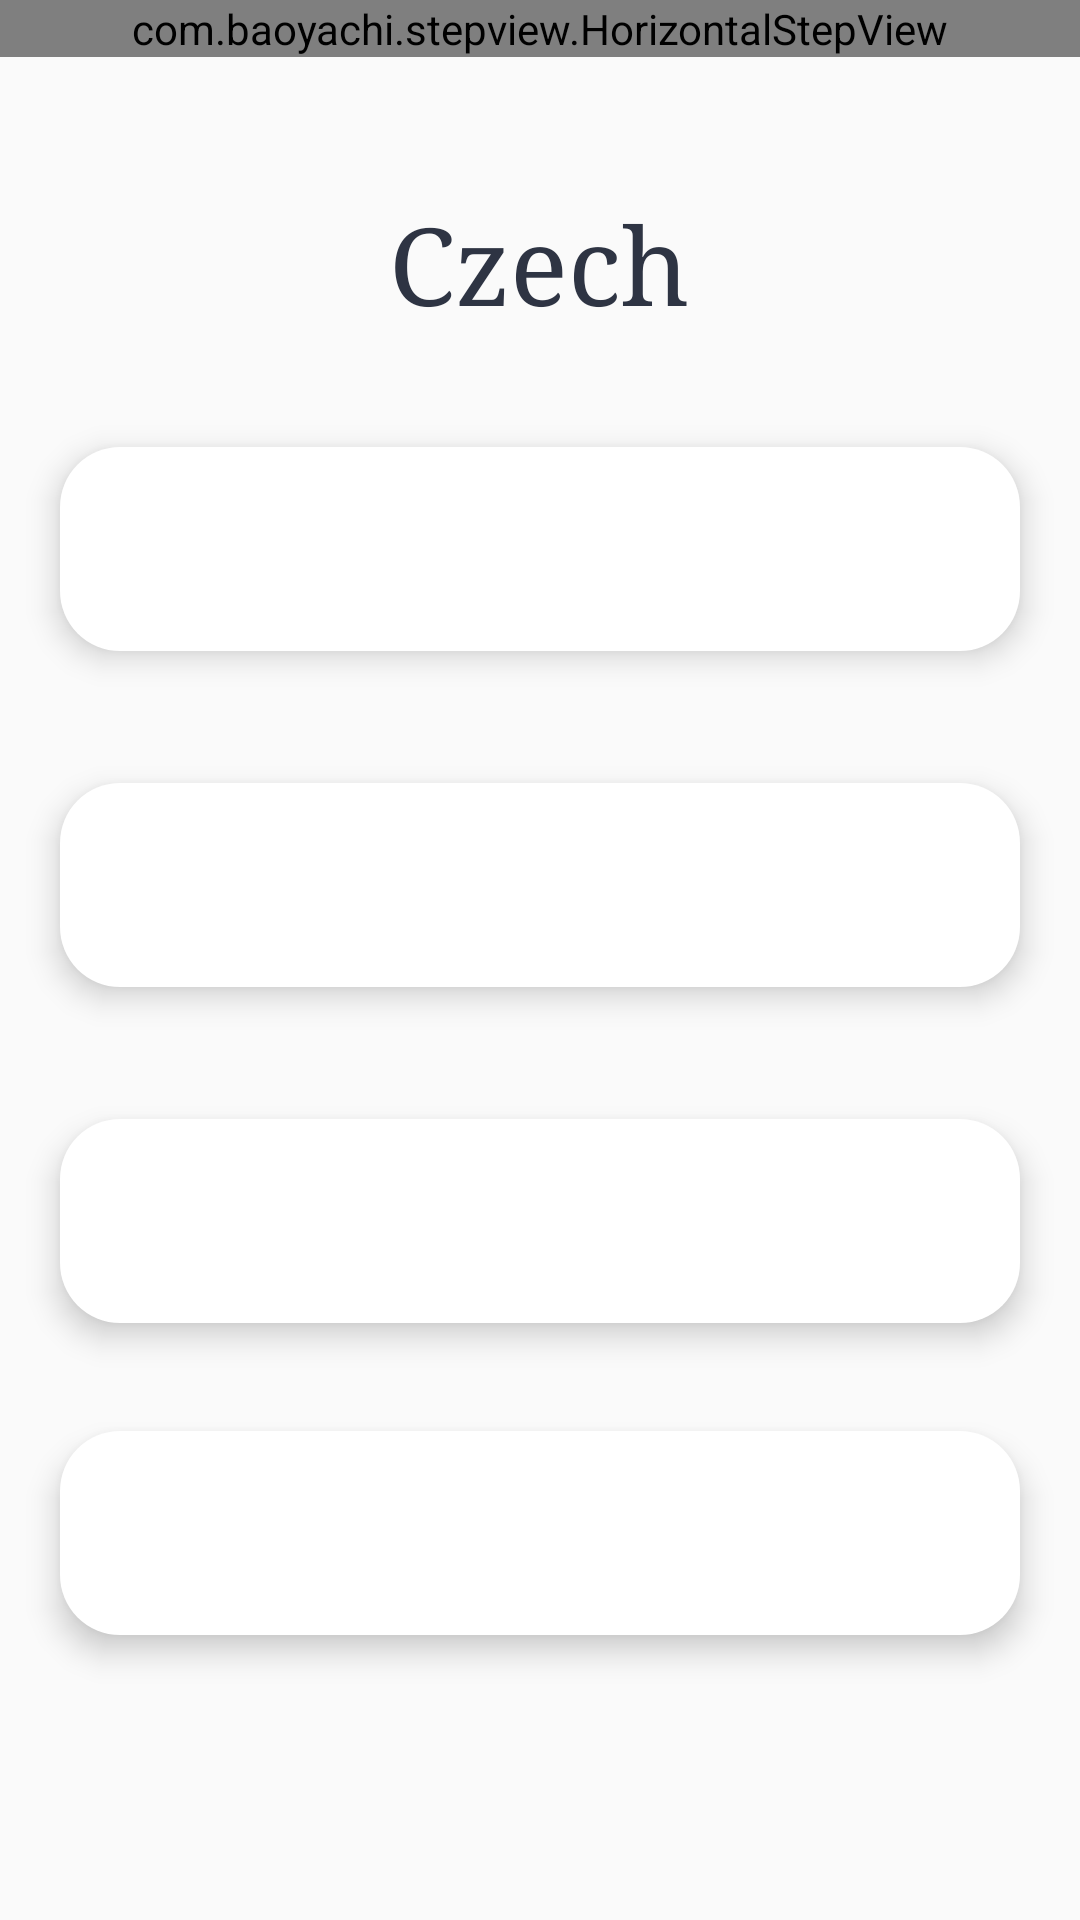

Produce the Android XML layout that renders to this screen, including the resource entries it uses.
<!-- AndroidManifest.xml: application theme AppTheme -->
<!-- res/layout/activity_dictonary_study.xml -->
<?xml version="1.0" encoding="utf-8"?>
<RelativeLayout xmlns:android="http://schemas.android.com/apk/res/android"
    xmlns:app="http://schemas.android.com/apk/res-auto"
    xmlns:tools="http://schemas.android.com/tools"
    android:layout_width="match_parent"
    android:layout_height="match_parent"
    tools:context=".activities.study.DictionaryStudyActivity">

    <TextView
        android:layout_width="wrap_content"
        android:layout_height="wrap_content"
        android:layout_centerHorizontal="true"
        android:layout_marginTop="64dp"
        android:text="Сzech"
        android:textSize="36sp"
        android:id="@+id/word_text_view"
        android:textColor="@color/colorAccent"
        android:typeface="serif"/>
    <LinearLayout
        android:id="@+id/top_buttons"
        android:layout_width="match_parent"
        android:layout_height="match_parent"
        android:layout_below="@+id/word_text_view"
        android:orientation="vertical"
        android:layout_centerHorizontal="true"
        android:layout_marginTop="16dp">
        <Button
            style="@style/BigButtonStyle"
            android:layout_margin="16dp"
            android:id="@+id/word_bt1"
            android:onClick="onStudyWordClick"/>
        <Button
            style="@style/BigButtonStyle"
            android:layout_margin="16dp"
            android:id="@+id/word_bt2"
            android:onClick="onStudyWordClick"/>
        <Button
            style="@style/BigButtonStyle"
            android:layout_margin="16dp"
            android:id="@+id/word_bt3"
            android:onClick="onStudyWordClick"/>
        <Button
            style="@style/BigButtonStyle"
            android:layout_marginRight="16dp"
            android:layout_marginLeft="16dp"
            android:layout_marginTop="8dp"
            android:layout_marginBottom="8dp"
            android:id="@+id/word_bt4"
            android:onClick="onStudyWordClick"/>
    </LinearLayout>
    <ImageButton
        style="@style/smallButtonStyle"
        android:src="@drawable/arrow_icon"
        android:scaleType="fitCenter"
        android:onClick="onGoNextClick"
        android:layout_margin="16dp"
        android:padding="16dp"
        android:id="@+id/word_bt_next"
        android:layout_alignParentBottom="true"
        android:layout_alignParentRight="true"
        android:visibility="gone"/>
    <Button
        style="@style/BigButtonStyle"
        android:visibility="gone"
        android:text="Вернуться в меню"
        android:onClick="onGoToMenuClick"
        android:id="@+id/dict_go_to_menu"
        android:layout_below="@+id/finish_text"
        android:layout_marginTop="16dp"/>

    <TextView
        android:layout_width="wrap_content"
        android:layout_height="wrap_content"
        android:layout_centerInParent="true"
        android:visibility="gone"
        android:gravity="center"
        android:layout_marginTop="64dp"
        android:text="Слова\nзакончились"
        android:textSize="36sp"
        android:id="@+id/finish_text"
        android:textColor="@color/colorAccent"
        android:typeface="serif"/>

    <com.baoyachi.stepview.HorizontalStepView
        android:id="@+id/step_progress_bar"
        android:layout_width="match_parent"
        android:layout_height="wrap_content"
        android:layout_alignParentTop="true"
        />

</RelativeLayout>
<!-- resources referenced by this layout -->
<resources>
  <color name="colorAccent">#2E3443</color>
  <style name="BigButtonStyle">
          <item name="android:layout_marginStart">16dp</item>
          <item name="android:layout_marginEnd">16dp</item>
          <item name="android:layout_marginTop">32dp</item>
          <item name="android:layout_height">80dp</item>
          <item name="android:layout_width">match_parent</item>
          <item name="android:textSize">24sp</item>
          <item name="android:background">@drawable/button_rounded_corners_light</item>
          <item name="android:elevation">2dp</item>
          <item name="android:stateListAnimator">@null</item>
          <item name="android:translationZ">4dp</item>
          <item name="android:visibility">visible</item>
          <item name="android:typeface">serif</item>
          <item name="android:textAllCaps">false</item>
      </style>
  <style name="smallButtonStyle">
          <item name="android:layout_width">80dp</item>
          <item name="android:layout_height">80dp</item>
          <item name="android:background">@drawable/small_button_rounded_corners</item>
  
          <item name="android:elevation">8dp</item>
          <item name="android:stateListAnimator">@null</item>
          <item name="android:translationZ">3dp</item>
      </style>
  <style name="AppTheme" parent="Theme.AppCompat.Light.DarkActionBar">
          
          <item name="colorPrimary">#2E3443</item>
          <item name="colorPrimaryDark">#2E3443</item>
          <item name="colorAccent">#2E3443</item>
          <item name="windowNoTitle">true</item>
      </style>
  <!-- drawable button_rounded_corners_light (drawable) -->
  <?xml version="1.0" encoding="utf-8"?>
  <inset xmlns:android="http://schemas.android.com/apk/res/android"
      android:insetBottom="6dp"
      android:insetLeft="4dp"
      android:insetRight="4dp"
      android:insetTop="6dp">
      <ripple android:color="#e2e2e2">
          <item>
              <shape android:shape="rectangle"
                  android:tint="#FFFFFF">
                  <corners android:radius="20dp"/>
                  <solid android:color="#e2e2e2"/>
                  <size android:height="65dp"
                      android:width="200dp"/>
              </shape>
          </item>
      </ripple>
  </inset>
  <!-- drawable small_button_rounded_corners (drawable) -->
  <?xml version="1.0" encoding="utf-8"?>
  <inset xmlns:android="http://schemas.android.com/apk/res/android"
      android:insetBottom="6dp"
      android:insetLeft="4dp"
      android:insetRight="4dp"
      android:insetTop="6dp">
      <ripple android:color="#131C2D">
          <item>
              <shape android:shape="rectangle"
                  android:tint="#2E3443">
                  <corners android:radius="20dp"/>
                  <solid android:color="#1a237e"/>
                  <size android:height="80dp"/>
              </shape>
          </item>
      </ripple>
  </inset>
</resources>
